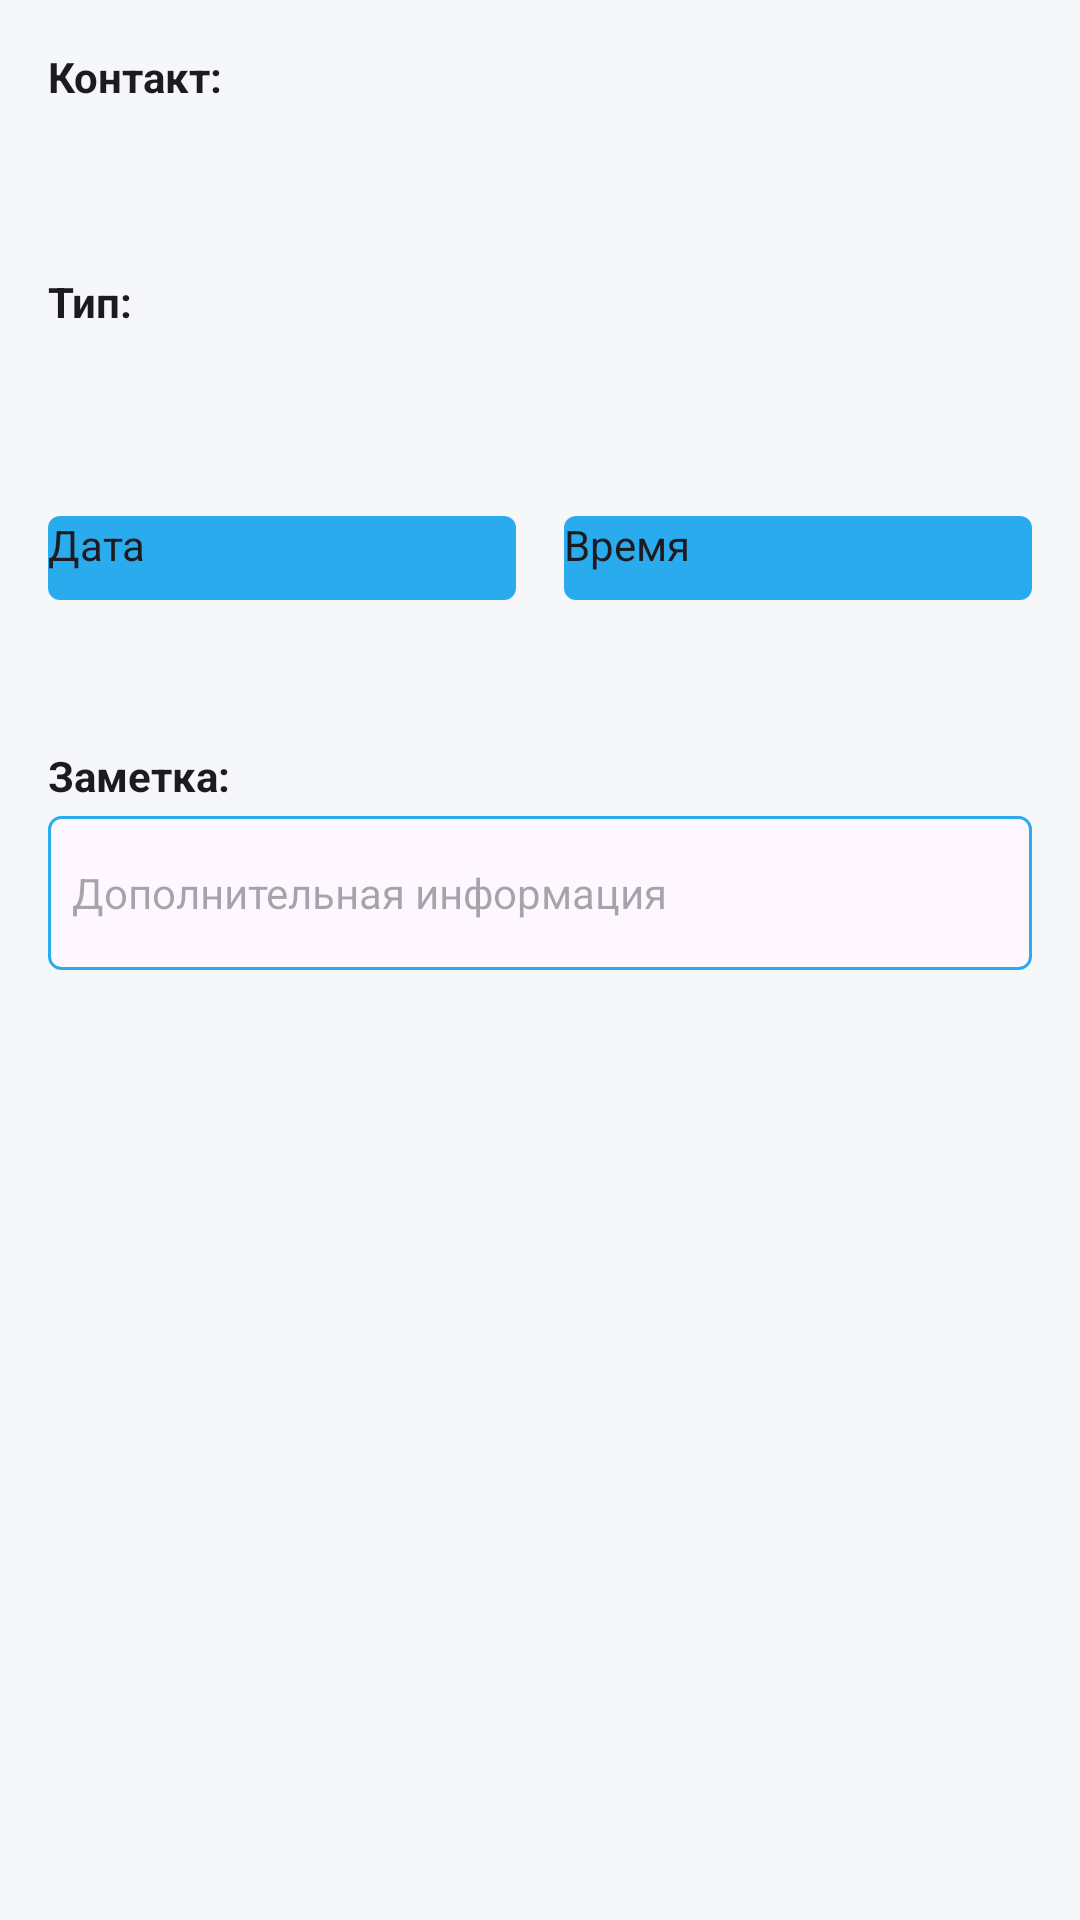

Write the Android layout XML for this screen, with the resource values it uses.
<!-- AndroidManifest.xml: application theme Theme.ContactManager -->
<!-- res/layout/dialog_add_event.xml -->
<?xml version="1.0" encoding="utf-8"?>
<ScrollView xmlns:android="http://schemas.android.com/apk/res/android"
    xmlns:app="http://schemas.android.com/apk/res-auto"
    android:layout_width="match_parent"
    android:layout_height="wrap_content"
    android:padding="16dp">

    <LinearLayout
        android:layout_width="match_parent"
        android:layout_height="wrap_content"
        android:orientation="vertical">

        
        <TextView
            android:layout_width="match_parent"
            android:layout_height="wrap_content"
            android:text="@string/contact_colon"
            android:textStyle="bold"
            android:textSize="14sp"
            android:layout_marginBottom="4dp"
            android:textColor="?android:attr/textColorPrimary" />

        <Spinner
            android:id="@+id/spinnerContact"
            android:layout_width="match_parent"
            android:layout_height="40dp"
            android:layout_marginBottom="12dp"
            android:background="@drawable/bg_spinner"
            android:padding="8dp" />

        
        <TextView
            android:layout_width="match_parent"
            android:layout_height="wrap_content"
            android:text="@string/type_colon"
            android:textStyle="bold"
            android:textSize="14sp"
            android:layout_marginBottom="4dp"
            android:textColor="?android:attr/textColorPrimary" />

        <Spinner
            android:id="@+id/spinnerEventType"
            android:layout_width="match_parent"
            android:layout_height="40dp"
            android:layout_marginBottom="12dp"
            android:background="@drawable/bg_spinner"
            android:padding="8dp" />

        

        <LinearLayout
            android:layout_width="match_parent"
            android:layout_height="wrap_content"
            android:orientation="horizontal"
            android:weightSum="2"
            android:layout_marginBottom="12dp">

            <LinearLayout
                android:layout_width="0dp"
                android:layout_height="wrap_content"
                android:layout_weight="1"
                android:orientation="vertical"
                android:layout_marginEnd="8dp">

                <com.google.android.material.button.MaterialButton
                    android:id="@+id/btnSelectDate"
                    android:layout_width="match_parent"
                    android:layout_height="40dp"
                    android:text="@string/date"
                    android:textSize="14sp" />

                <TextView
                    android:id="@+id/textSelectedDate"
                    android:layout_width="match_parent"
                    android:layout_height="wrap_content"
                    android:gravity="center"
                    android:textSize="14sp"
                    android:layout_marginTop="4dp"
                    android:textColor="?android:attr/textColorPrimary"
                    android:padding="4dp" />

            </LinearLayout>

            <LinearLayout
                android:layout_width="0dp"
                android:layout_height="wrap_content"
                android:layout_weight="1"
                android:orientation="vertical"
                android:layout_marginStart="8dp">

                <com.google.android.material.button.MaterialButton
                    android:id="@+id/btnSelectTime"
                    android:layout_width="match_parent"
                    android:layout_height="40dp"
                    android:text="@string/time"
                    android:textSize="14sp" />

                <TextView
                    android:id="@+id/textSelectedTime"
                    android:layout_width="match_parent"
                    android:layout_height="wrap_content"
                    android:gravity="center"
                    android:textSize="14sp"
                    android:layout_marginTop="4dp"
                    android:textColor="?android:attr/textColorPrimary"
                    android:padding="4dp" />

            </LinearLayout>

        </LinearLayout>

        
        <TextView
            android:layout_width="match_parent"
            android:layout_height="wrap_content"
            android:text="@string/note_colon"
            android:textStyle="bold"
            android:textSize="14sp"
            android:layout_marginBottom="4dp"
            android:textColor="?android:attr/textColorPrimary" />

        <EditText
            android:id="@+id/editNote"
            android:layout_width="match_parent"
            android:layout_height="wrap_content"
            android:layout_marginBottom="16dp"
            android:hint="@string/additional_info"
            android:inputType="textMultiLine"
            android:minLines="2"
            android:maxLines="3"
            android:padding="8dp"
            android:background="@drawable/bg_edittext"
            android:textColor="?android:attr/textColorPrimary"
            android:textColorHint="?android:attr/textColorHint"
            android:textSize="14sp" />

    </LinearLayout>

</ScrollView>
<!-- resources referenced by this layout -->
<resources>
  <!-- drawable bg_edittext (drawable) -->
  <?xml version="1.0" encoding="utf-8"?>
  <shape xmlns:android="http://schemas.android.com/apk/res/android">
      <solid android:color="?android:attr/colorBackground" />
      <stroke
          android:width="1dp"
          android:color="?android:attr/colorControlHighlight" />
      <corners android:radius="4dp" />
  </shape>
  <string name="additional_info">Дополнительная информация</string>
  <string name="contact_colon">Контакт:</string>
  <string name="date">Дата</string>
  <string name="note_colon">Заметка:</string>
  <string name="time">Время</string>
  <string name="type_colon">Тип:</string>
  <style name="Theme.ContactManager" parent="Theme.Material3.DayNight">
          
          <item name="colorPrimary">@color/tg_blue</item>
          <item name="colorOnPrimary">@color/white</item>
          <item name="colorSecondary">@color/tg_blue</item>
          <item name="colorOnSecondary">@color/white</item>
  
          
          <item name="android:windowBackground">@color/tg_bg</item>
          <item name="colorSurface">@color/tg_surface</item>
          <item name="colorOnSurface">@color/tg_on_surface</item>
          <item name="colorSurfaceVariant">@color/tg_surface_variant</item>
          <item name="colorOnSurfaceVariant">@color/tg_on_surface_variant</item>
  
          
          <item name="colorControlActivated">@color/tg_blue</item>
          <item name="colorControlHighlight">@color/tg_blue</item>
          <item name="colorError">@android:color/holo_red_dark</item>
  
          
          <item name="android:statusBarColor">@color/tg_bg</item>
          <item name="android:navigationBarColor">@color/tg_bg</item>
  
          
          <item name="android:fontFamily">sans-serif</item>
  
          
          <item name="materialButtonStyle">@style/Widget.ContactManager.Button</item>
          <item name="checkboxStyle">@style/Widget.ContactManager.CheckBox</item>
          <item name="switchStyle">@style/Widget.ContactManager.Switch</item>
          <item name="bottomNavigationStyle">@style/Widget.ContactManager.BottomNavigation</item>
      </style>
  <color name="tg_blue">#FF2AABEE</color>
  <color name="white">#FFFFFFFF</color>
  <color name="tg_bg">#FFF6F7F8</color>
  <color name="tg_surface">#FFFFFFFF</color>
  <color name="tg_on_surface">#FF0B0F14</color>
  <color name="tg_surface_variant">#FFE9EEF2</color>
  <color name="tg_on_surface_variant">#FF4A5562</color>
</resources>
